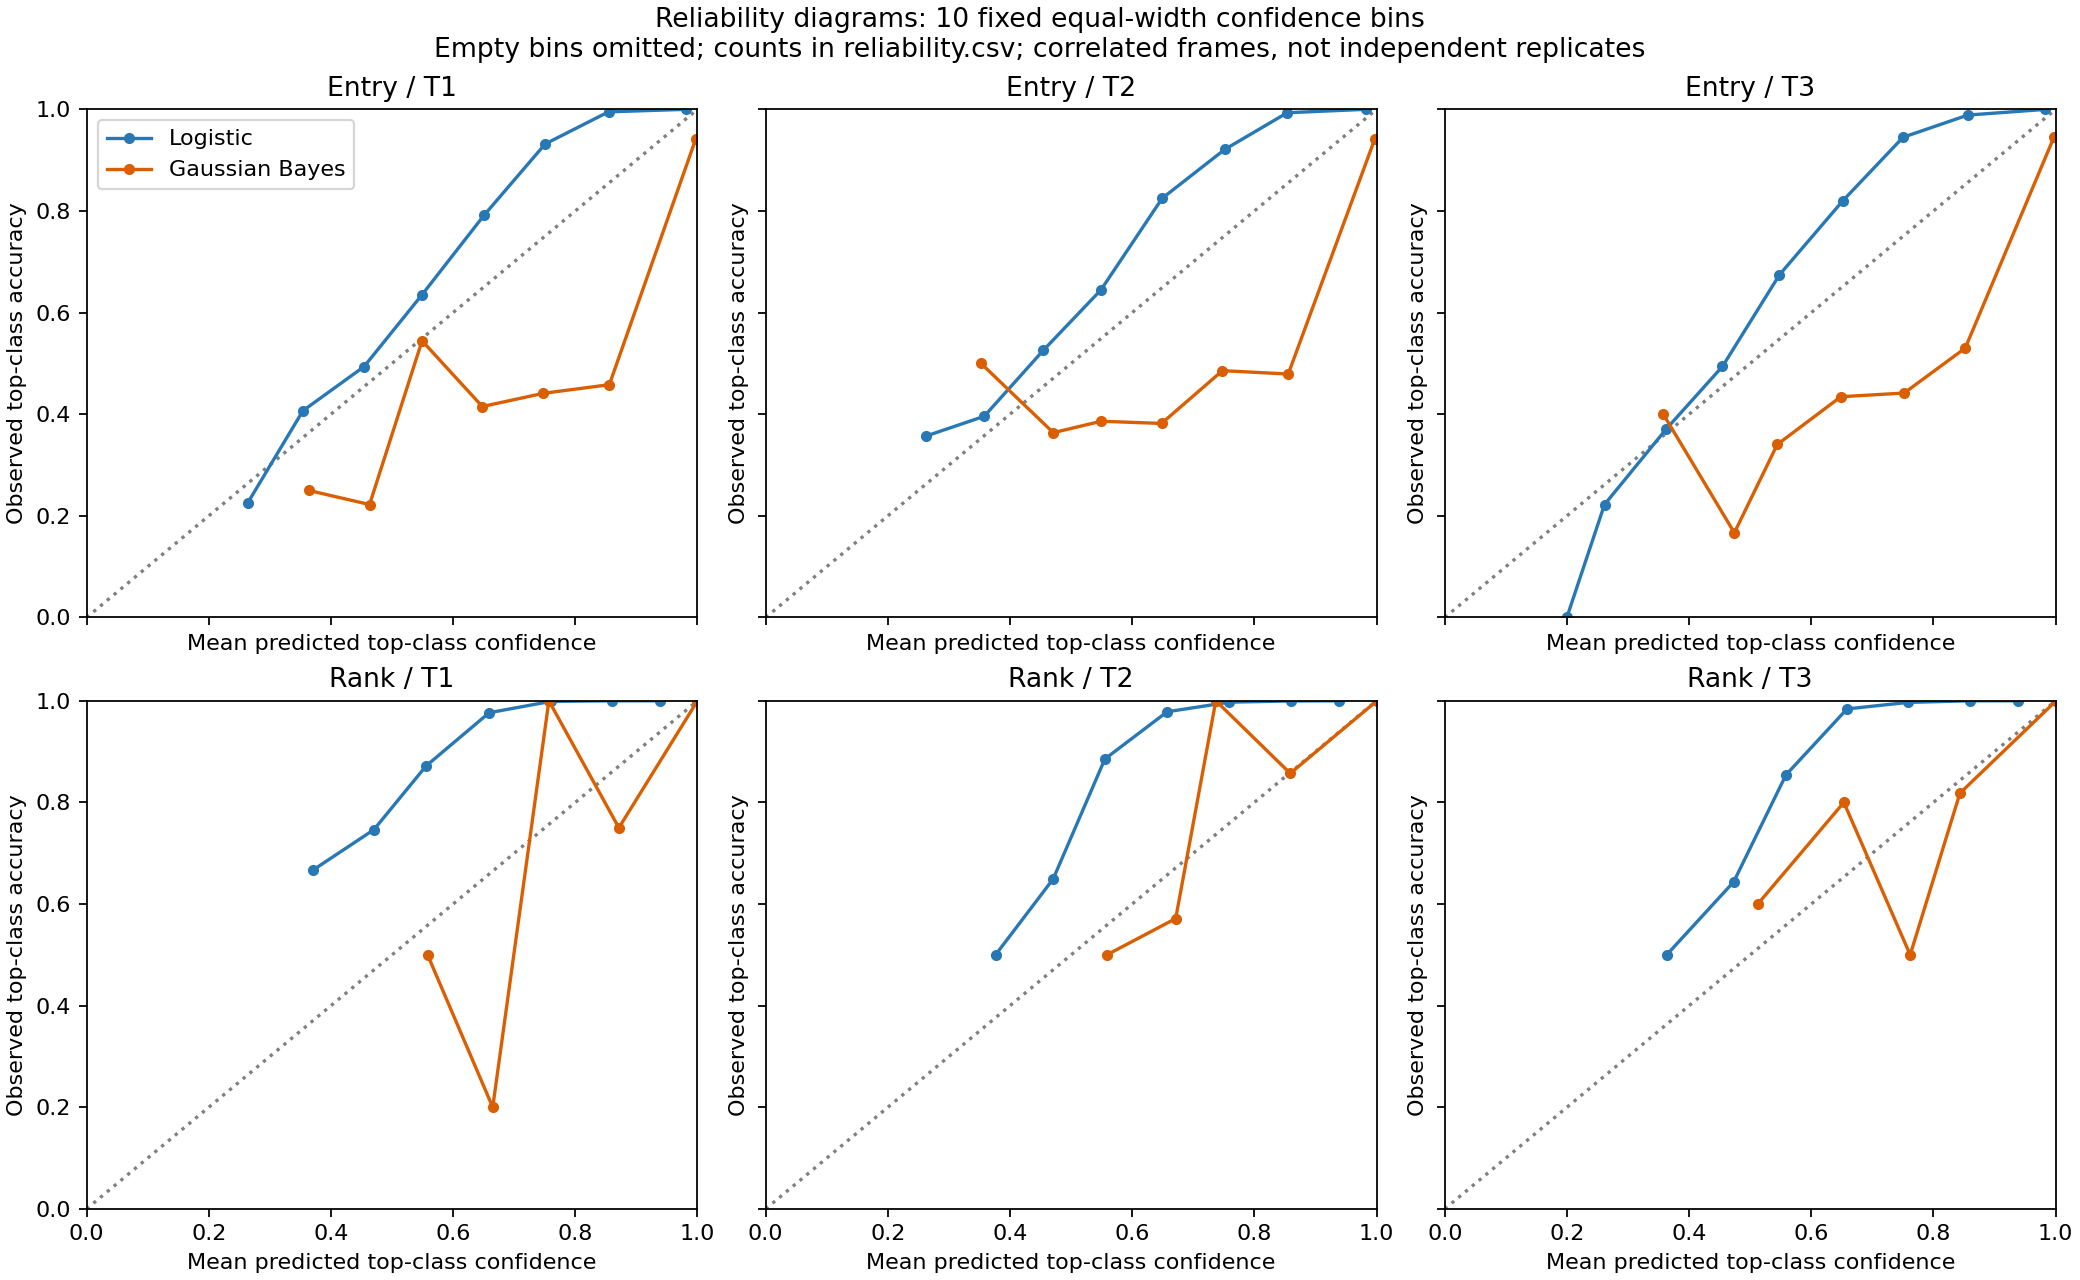

Values plotted in this chart, from the file beside it:
window, method, bin, lower, upper, count, accuracy, confidence, absolute_gap
Entry / T1, Logistic, 0, 0.0, 0.1, 0, , , 
Entry / T1, Logistic, 1, 0.1, 0.2, 0, , , 
Entry / T1, Logistic, 2, 0.2, 0.3, 80, 0.225, 0.2635, 0.03853
Entry / T1, Logistic, 3, 0.3, 0.4, 204, 0.4069, 0.3542, 0.0527
Entry / T1, Logistic, 4, 0.4, 0.5, 393, 0.4936, 0.4542, 0.03948
Entry / T1, Logistic, 5, 0.5, 0.6, 504, 0.6349, 0.549, 0.08594
Entry / T1, Logistic, 6, 0.6, 0.7, 465, 0.7914, 0.6505, 0.1409
Entry / T1, Logistic, 7, 0.7, 0.8, 484, 0.9318, 0.7506, 0.1812
Entry / T1, Logistic, 8, 0.8, 0.9, 609, 0.9951, 0.8544, 0.1407
Entry / T1, Logistic, 9, 0.9, 1.0, 4461, 1.0, 0.9817, 0.01834
Entry / T1, Gaussian Bayes, 0, 0.0, 0.1, 0, , , 
Entry / T1, Gaussian Bayes, 1, 0.1, 0.2, 0, , , 
Entry / T1, Gaussian Bayes, 2, 0.2, 0.3, 0, , , 
Entry / T1, Gaussian Bayes, 3, 0.3, 0.4, 4, 0.25, 0.3634, 0.1134
Entry / T1, Gaussian Bayes, 4, 0.4, 0.5, 9, 0.2222, 0.4632, 0.241
Entry / T1, Gaussian Bayes, 5, 0.5, 0.6, 90, 0.5444, 0.5491, 0.004689
Entry / T1, Gaussian Bayes, 6, 0.6, 0.7, 106, 0.4151, 0.6478, 0.2327
Entry / T1, Gaussian Bayes, 7, 0.7, 0.8, 102, 0.4412, 0.7479, 0.3067
Entry / T1, Gaussian Bayes, 8, 0.8, 0.9, 155, 0.4581, 0.8557, 0.3976
Entry / T1, Gaussian Bayes, 9, 0.9, 1.0, 6734, 0.9409, 0.997, 0.05606
Entry / T2, Logistic, 0, 0.0, 0.1, 0, , , 
Entry / T2, Logistic, 1, 0.1, 0.2, 0, , , 
Entry / T2, Logistic, 2, 0.2, 0.3, 84, 0.3571, 0.2627, 0.09443
Entry / T2, Logistic, 3, 0.3, 0.4, 240, 0.3958, 0.3577, 0.03817
Entry / T2, Logistic, 4, 0.4, 0.5, 405, 0.5259, 0.4546, 0.07131
Entry / T2, Logistic, 5, 0.5, 0.6, 509, 0.6444, 0.5487, 0.09574
Entry / T2, Logistic, 6, 0.6, 0.7, 457, 0.8249, 0.6491, 0.1759
Entry / T2, Logistic, 7, 0.7, 0.8, 481, 0.921, 0.7514, 0.1696
Entry / T2, Logistic, 8, 0.8, 0.9, 600, 0.9933, 0.8538, 0.1395
Entry / T2, Logistic, 9, 0.9, 1.0, 4424, 1.0, 0.982, 0.018
Entry / T2, Gaussian Bayes, 0, 0.0, 0.1, 0, , , 
Entry / T2, Gaussian Bayes, 1, 0.1, 0.2, 0, , , 
Entry / T2, Gaussian Bayes, 2, 0.2, 0.3, 0, , , 
Entry / T2, Gaussian Bayes, 3, 0.3, 0.4, 2, 0.5, 0.3525, 0.1475
Entry / T2, Gaussian Bayes, 4, 0.4, 0.5, 11, 0.3636, 0.4708, 0.1072
Entry / T2, Gaussian Bayes, 5, 0.5, 0.6, 101, 0.3861, 0.5493, 0.1631
Entry / T2, Gaussian Bayes, 6, 0.6, 0.7, 110, 0.3818, 0.648, 0.2662
Entry / T2, Gaussian Bayes, 7, 0.7, 0.8, 140, 0.4857, 0.7477, 0.262
Entry / T2, Gaussian Bayes, 8, 0.8, 0.9, 167, 0.479, 0.8554, 0.3764
Entry / T2, Gaussian Bayes, 9, 0.9, 1.0, 6669, 0.9409, 0.9969, 0.05597
Entry / T3, Logistic, 0, 0.0, 0.1, 0, , , 
Entry / T3, Logistic, 1, 0.1, 0.2, 2, 0.0, 0.1998, 0.1998
Entry / T3, Logistic, 2, 0.2, 0.3, 72, 0.2222, 0.2615, 0.03926
Entry / T3, Logistic, 3, 0.3, 0.4, 173, 0.3699, 0.3619, 0.008045
Entry / T3, Logistic, 4, 0.4, 0.5, 417, 0.494, 0.4546, 0.03938
Entry / T3, Logistic, 5, 0.5, 0.6, 516, 0.6744, 0.5479, 0.1265
Entry / T3, Logistic, 6, 0.6, 0.7, 468, 0.8205, 0.6519, 0.1686
Entry / T3, Logistic, 7, 0.7, 0.8, 491, 0.945, 0.7503, 0.1947
Entry / T3, Logistic, 8, 0.8, 0.9, 620, 0.9887, 0.8561, 0.1326
Entry / T3, Logistic, 9, 0.9, 1.0, 4441, 0.9998, 0.9821, 0.01771
Entry / T3, Gaussian Bayes, 0, 0.0, 0.1, 0, , , 
Entry / T3, Gaussian Bayes, 1, 0.1, 0.2, 0, , , 
Entry / T3, Gaussian Bayes, 2, 0.2, 0.3, 0, , , 
Entry / T3, Gaussian Bayes, 3, 0.3, 0.4, 5, 0.4, 0.3577, 0.04231
Entry / T3, Gaussian Bayes, 4, 0.4, 0.5, 6, 0.1667, 0.474, 0.3073
Entry / T3, Gaussian Bayes, 5, 0.5, 0.6, 94, 0.3404, 0.5443, 0.2039
Entry / T3, Gaussian Bayes, 6, 0.6, 0.7, 99, 0.4343, 0.6483, 0.2139
Entry / T3, Gaussian Bayes, 7, 0.7, 0.8, 120, 0.4417, 0.752, 0.3104
Entry / T3, Gaussian Bayes, 8, 0.8, 0.9, 183, 0.5301, 0.852, 0.3219
Entry / T3, Gaussian Bayes, 9, 0.9, 1.0, 6693, 0.9447, 0.9971, 0.05234
... 60 more rows
